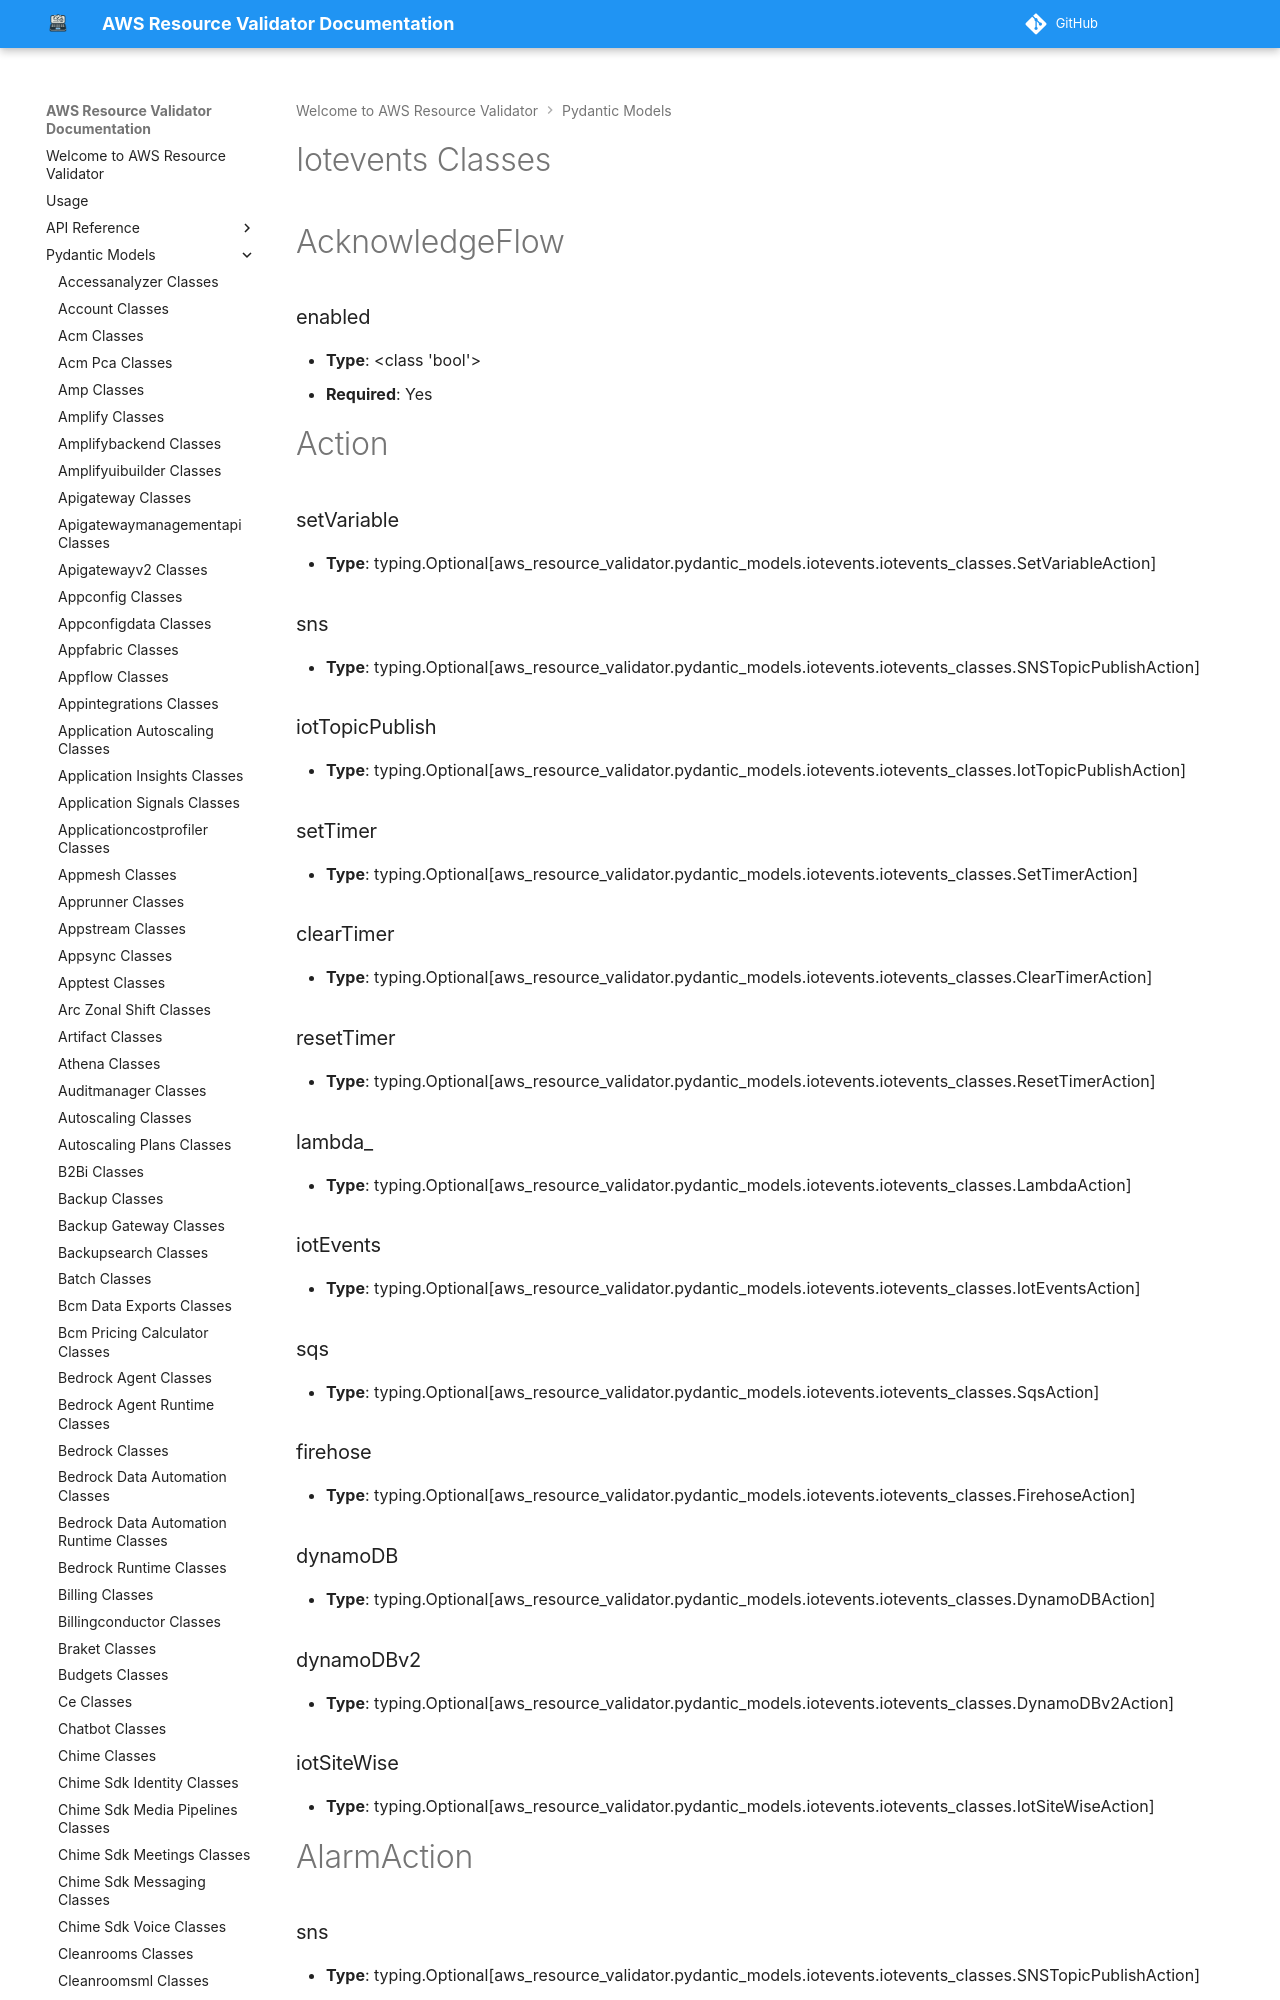

repository: CoreOxide/aws_resource_validator · page: pydantic_models/iotevents_classes/index.html · generator: mkdocs

# Iotevents Classes

# AcknowledgeFlow

### enabled
- **Type**: <class 'bool'>
- **Required**: Yes


# Action

### setVariable
- **Type**: typing.Optional[aws_resource_validator.pydantic_models.iotevents.iotevents_classes.SetVariableAction]

### sns
- **Type**: typing.Optional[aws_resource_validator.pydantic_models.iotevents.iotevents_classes.SNSTopicPublishAction]

### iotTopicPublish
- **Type**: typing.Optional[aws_resource_validator.pydantic_models.iotevents.iotevents_classes.IotTopicPublishAction]

### setTimer
- **Type**: typing.Optional[aws_resource_validator.pydantic_models.iotevents.iotevents_classes.SetTimerAction]

### clearTimer
- **Type**: typing.Optional[aws_resource_validator.pydantic_models.iotevents.iotevents_classes.ClearTimerAction]

### resetTimer
- **Type**: typing.Optional[aws_resource_validator.pydantic_models.iotevents.iotevents_classes.ResetTimerAction]

### lambda_
- **Type**: typing.Optional[aws_resource_validator.pydantic_models.iotevents.iotevents_classes.LambdaAction]

### iotEvents
- **Type**: typing.Optional[aws_resource_validator.pydantic_models.iotevents.iotevents_classes.IotEventsAction]

### sqs
- **Type**: typing.Optional[aws_resource_validator.pydantic_models.iotevents.iotevents_classes.SqsAction]

### firehose
- **Type**: typing.Optional[aws_resource_validator.pydantic_models.iotevents.iotevents_classes.FirehoseAction]
